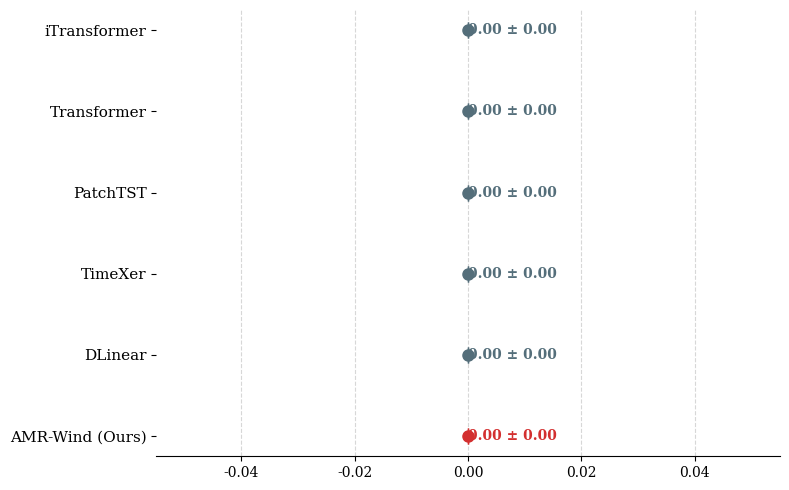

Reproduce this figure in Python.
# import scipy.stats as stats

# # 步骤 1：填入你 5 次独立实验记录下的误差指标（例如 MSE）
# # 注意：数据的顺序要一一对应，比如第一个位置都是 seed=42 跑出来的结果
# baseline_mse = [48.1147, 49.2555, 48.7669, 49.5554, 48.3611]  # 替换为最强基线的 5 次 MSE
# ours_mse = [39.8036, 40.3592, 40.3306, 40.9258, 43.0034]      # 替换为你 AMR-Wind 的 5 次 MSE

# # 步骤 2：进行 Wilcoxon 配对符号秩检验
# # alternative='greater' 意思是：我们检验假设 "Baseline 的误差显著大于 Ours 的误差"
# stat, p_value = stats.wilcoxon(baseline_mse, ours_mse, alternative='greater')

# # 步骤 3：输出结果
# print(f"Wilcoxon 检验 p-value: {p_value:.5f}")

# if p_value < 0.05:
#     print("结论：p < 0.05，提升在统计学上是【显著的】，可以直接写进论文！")
# else:
#     print("结论：p >= 0.05，提升不够显著（可能需要再多跑几个种子，或者用配对 T 检验试试）。")


import json
import numpy as np
import scipy.stats as stats
import matplotlib.pyplot as plt
import os

# ==========================================
# 1. 您的文件路径字典 (保持不变)
# ==========================================
target_metric = 'MSE'
file_paths_dict = {
    'iTransformer': [
        r'C:\Users\Administrator\Desktop\TimeSeries\Time2\checkpoints\iTransformer\20260307_165018_iTransformer\20260307_181748_test\iTransformer_global_metrics.json',
        r'C:\Users\Administrator\Desktop\TimeSeries\Time2\checkpoints\iTransformer\20260405_152558_iTransformer\20260405_154202_test\iTransformer_global_metrics.json',
        r'C:\Users\Administrator\Desktop\TimeSeries\Time2\checkpoints\iTransformer\20260405_161100_iTransformer\20260405_165741_test\iTransformer_global_metrics.json',
        r'C:\Users\Administrator\Desktop\TimeSeries\Time2\checkpoints\iTransformer\20260405_174522_iTransformer\20260405_185120_test\iTransformer_global_metrics.json',
        r'C:\Users\Administrator\Desktop\TimeSeries\Time2\checkpoints\iTransformer\20260405_192313_iTransformer\20260405_204205_test\iTransformer_global_metrics.json'
    ],
    'Transformer': [
        r'C:\Users\Administrator\Desktop\TimeSeries\Time2\checkpoints\Transformer\20260307_163728_Transformer\20260307_181736_test\Transformer_global_metrics.json',
        r'C:\Users\Administrator\Desktop\TimeSeries\Time2\checkpoints\Transformer\20260405_151200_Transformer\20260405_154148_test\Transformer_global_metrics.json',
        r'C:\Users\Administrator\Desktop\TimeSeries\Time2\checkpoints\Transformer\20260405_155750_Transformer\20260405_165728_test\Transformer_global_metrics.json',
        r'C:\Users\Administrator\Desktop\TimeSeries\Time2\checkpoints\Transformer\20260405_173207_Transformer\20260405_185106_test\Transformer_global_metrics.json',
        r'C:\Users\Administrator\Desktop\TimeSeries\Time2\checkpoints\Transformer\20260405_191000_Transformer\20260405_204151_test\Transformer_global_metrics.json'
    ],
    'PatchTST': [
        r'C:\Users\Administrator\Desktop\TimeSeries\Time2\checkpoints\PatchTST\20260307_165557_PatchTST\20260307_181759_test\PatchTST_global_metrics.json',
        r'C:\Users\Administrator\Desktop\TimeSeries\Time2\checkpoints\PatchTST\20260405_153130_PatchTST\20260405_154215_test\PatchTST_global_metrics.json',
        r'C:\Users\Administrator\Desktop\TimeSeries\Time2\checkpoints\PatchTST\20260405_161824_PatchTST\20260405_165754_test\PatchTST_global_metrics.json',
        r'C:\Users\Administrator\Desktop\TimeSeries\Time2\checkpoints\PatchTST\20260405_175001_PatchTST\20260405_185133_test\PatchTST_global_metrics.json',
        r'C:\Users\Administrator\Desktop\TimeSeries\Time2\checkpoints\PatchTST\20260405_193017_PatchTST\20260405_204218_test\PatchTST_global_metrics.json'
    ],
    'TimeXer': [
        r'C:\Users\Administrator\Desktop\TimeSeries\Time2\checkpoints\TimeXer\20260307_162733_TimeXer\20260307_181724_test\TimeXer_global_metrics.json',
        r'C:\Users\Administrator\Desktop\TimeSeries\Time2\checkpoints\TimeXer\20260405_150120_TimeXer\20260405_154134_test\TimeXer_global_metrics.json',
        r'C:\Users\Administrator\Desktop\TimeSeries\Time2\checkpoints\TimeXer\20260405_154745_TimeXer\20260405_165714_test\TimeXer_global_metrics.json',
        r'C:\Users\Administrator\Desktop\TimeSeries\Time2\checkpoints\TimeXer\20260405_172153_TimeXer\20260405_185053_test\TimeXer_global_metrics.json',
        r'C:\Users\Administrator\Desktop\TimeSeries\Time2\checkpoints\TimeXer\20260405_185948_TimeXer\20260405_204137_test\TimeXer_global_metrics.json'
    ],
    'DLinear': [
        r'C:\Users\Administrator\Desktop\TimeSeries\Time2\checkpoints\DLinear\20260405_222647_DLinear\20260405_223906_test\DLinear_global_metrics.json',
        r'C:\Users\Administrator\Desktop\TimeSeries\Time2\checkpoints\DLinear\20260405_223937_DLinear\20260405_224343_test\DLinear_global_metrics.json',
        r'C:\Users\Administrator\Desktop\TimeSeries\Time2\checkpoints\DLinear\20260405_224411_DLinear\20260405_224915_test\DLinear_global_metrics.json',
        r'C:\Users\Administrator\Desktop\TimeSeries\Time2\checkpoints\DLinear\20260405_224938_DLinear\20260405_225312_test\DLinear_global_metrics.json',
        r'C:\Users\Administrator\Desktop\TimeSeries\Time2\checkpoints\DLinear\20260405_225336_DLinear\20260405_225803_test\DLinear_global_metrics.json'
    ],
    'AMR-Wind (Ours)': [
        r'C:\Users\Administrator\Desktop\TimeSeries\Time2\checkpoints\iTransformer_xLSTM_VMD_Preprocessed\20260307_165913_iTransformer_xLSTM_VMD_Preprocessed\20260307_181811_test\iTransformer_xLSTM_VMD_Preprocessed_global_metrics.json',
        r'C:\Users\Administrator\Desktop\TimeSeries\Time2\checkpoints\iTransformer_xLSTM_VMD_Preprocessed\20260404_113447_iTransformer_xLSTM_VMD_Preprocessed\20260404_120931_test\iTransformer_xLSTM_VMD_Preprocessed_global_metrics.json',
        r'C:\Users\Administrator\Desktop\TimeSeries\Time2\checkpoints\iTransformer_xLSTM_VMD_Preprocessed\20260405_125236_iTransformer_xLSTM_VMD_Preprocessed\20260405_131404_test\iTransformer_xLSTM_VMD_Preprocessed_global_metrics.json',
        r'C:\Users\Administrator\Desktop\TimeSeries\Time2\checkpoints\iTransformer_xLSTM_VMD_Preprocessed\20260405_131502_iTransformer_xLSTM_VMD_Preprocessed\20260405_140727_test\iTransformer_xLSTM_VMD_Preprocessed_global_metrics.json',
        r'C:\Users\Administrator\Desktop\TimeSeries\Time2\checkpoints\iTransformer_xLSTM_VMD_Preprocessed\20260405_142934_iTransformer_xLSTM_VMD_Preprocessed\20260405_145550_test\iTransformer_xLSTM_VMD_Preprocessed_global_metrics.json'
    ]
}

# ==========================================
# 2. 纯粹的 95% 置信区间计算
# ==========================================
display_names = list(file_paths_dict.keys())
means = []
ci_margins = [] # 存储置信区间的单侧半径

print(f"{'='*60}")
print(f"📉 {target_metric} 95% 置信区间计算结果 (可直接填入论文表格)")
print(f"{'='*60}")

for model_name, paths in file_paths_dict.items():
    model_metrics = []
    
    for file_path in paths:
        try:
            with open(file_path, 'r', encoding='utf-8') as f:
                data = json.load(f)
                model_metrics.append(data[target_metric])
        except Exception:
            pass # 略过读取报错信息，专注于最终结果
            
    if len(model_metrics) > 1:
        metrics_arr = np.array(model_metrics)
        n = len(metrics_arr)
        
        # 1. 计算均值
        mean_val = np.mean(metrics_arr)
        
        # 2. 计算标准差
        std_val = np.std(metrics_arr, ddof=1)
        
        # 3. 计算 95% 置信区间半径
        confidence = 0.95
        se = std_val / np.sqrt(n) # 标准误
        margin = se * stats.t.ppf((1 + confidence) / 2., n-1)
        
        means.append(mean_val)
        ci_margins.append(margin)
        
        # 计算上下界
        lower_bound = mean_val - margin
        upper_bound = mean_val + margin
        
        print(f"🟢 {model_name:<18} | 均值: {mean_val:.4f} | 95% CI: [{lower_bound:.4f}, {upper_bound:.4f}]  (即 {mean_val:.4f} ± {margin:.4f})")
    else:
        print(f"🔴 {model_name:<18} | 数据不足以计算区间")
        means.append(0)
        ci_margins.append(0)

print(f"{'='*60}\n")

# ==========================================
# 3. 绘制“置信区间图” (纯线段森林图，无柱状图)
# ==========================================
plt.rcParams['font.family'] = 'serif'
plt.rcParams['figure.dpi'] = 300

# 采用横向布局，这样能极其清晰地对比各个模型的区间范围
fig, ax = plt.subplots(figsize=(8, 5))
y_pos = np.arange(len(display_names))

# 将 AMR-Wind 设为红色，其他为深灰色
colors = ['#546E7A'] * (len(display_names) - 1) + ['#D32F2F']

# 使用 errorbar 直接画点和置信区间线 (不画柱子)
for i in range(len(display_names)):
    ax.errorbar(means[i], y_pos[i], xerr=ci_margins[i], fmt='o', 
                color=colors[i], ecolor=colors[i], elinewidth=2, capsize=6, markersize=8)
    
    # 在点的右侧写上具体的区间数值
    ax.text(means[i] + ci_margins[i] + (0.01 * max(means)), y_pos[i], 
            f'{means[i]:.2f} ± {ci_margins[i]:.2f}', 
            va='center', color=colors[i], fontsize=10, fontweight='bold')

# 设置轴标签
trend_text = "(Lower is better)" if target_metric in ['MSE', 'MAE', 'RMSE', 'MAPE'] else "(Higher is better)"
# ax.set_xlabel(f'{target_metric} 95% Confidence Interval {trend_text}', fontsize=12, fontweight='bold')
ax.set_yticks(y_pos)
ax.set_yticklabels(display_names, fontsize=11)

# 反转 Y 轴，让 Ours 显示在最上面或最下面，这里默认把排在最后的显示在最下面
ax.invert_yaxis()

# 极简背景设置
ax.spines['top'].set_visible(False)
ax.spines['right'].set_visible(False)
ax.spines['left'].set_visible(False)
ax.xaxis.grid(True, linestyle='--', alpha=0.5)

# plt.title('95% Confidence Intervals across 5 Runs', fontsize=14, pad=15)
plt.tight_layout()

# 保存纯净版区间图
save_path = f'interval_plot_{target_metric}.png'
plt.savefig(save_path, bbox_inches='tight', dpi=300)
print(f"✅ 置信区间图已成功保存为图片: {os.path.abspath(save_path)}")

# plt.show()
